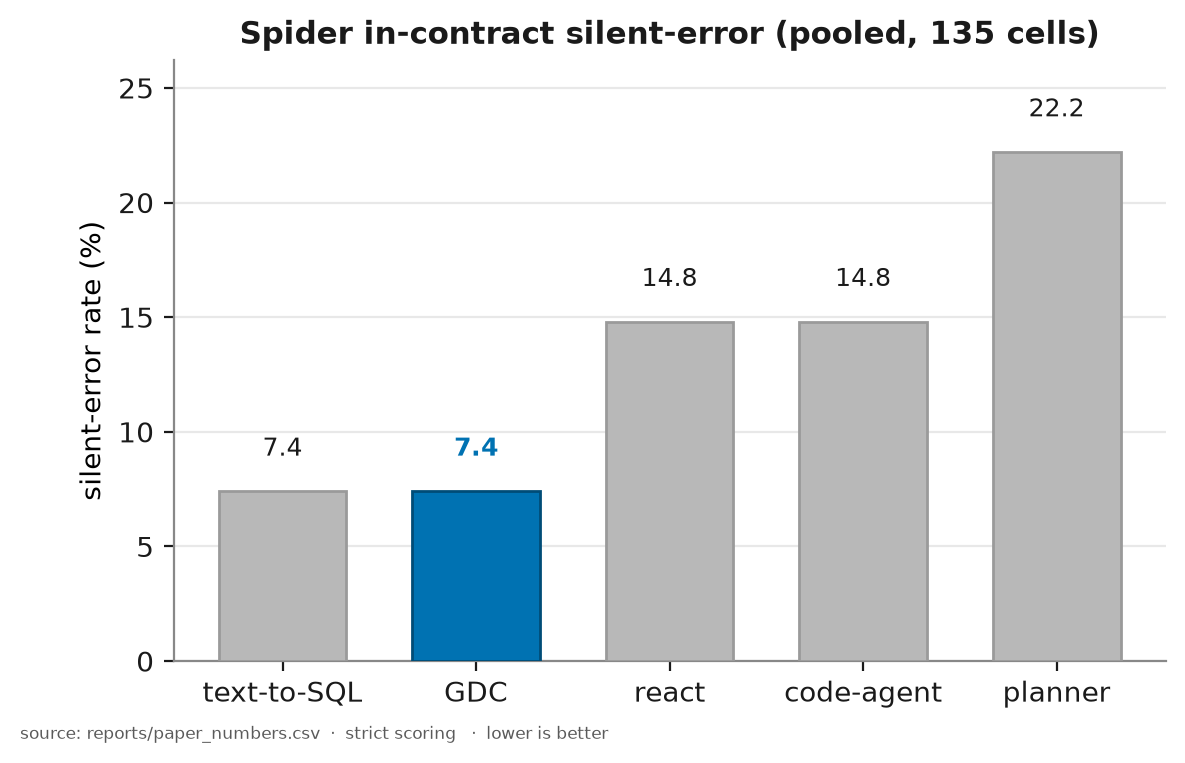

Data behind this chart, as committed beside it:
system, metric, value_pct, numerator, denominator
text_to_sql, silent_wrong, 7.4, 10, 135
network, silent_wrong, 7.4, 10, 135
react, silent_wrong, 14.8, 20, 135
code_agent, silent_wrong, 14.8, 20, 135
planner, silent_wrong, 22.2, 30, 135
